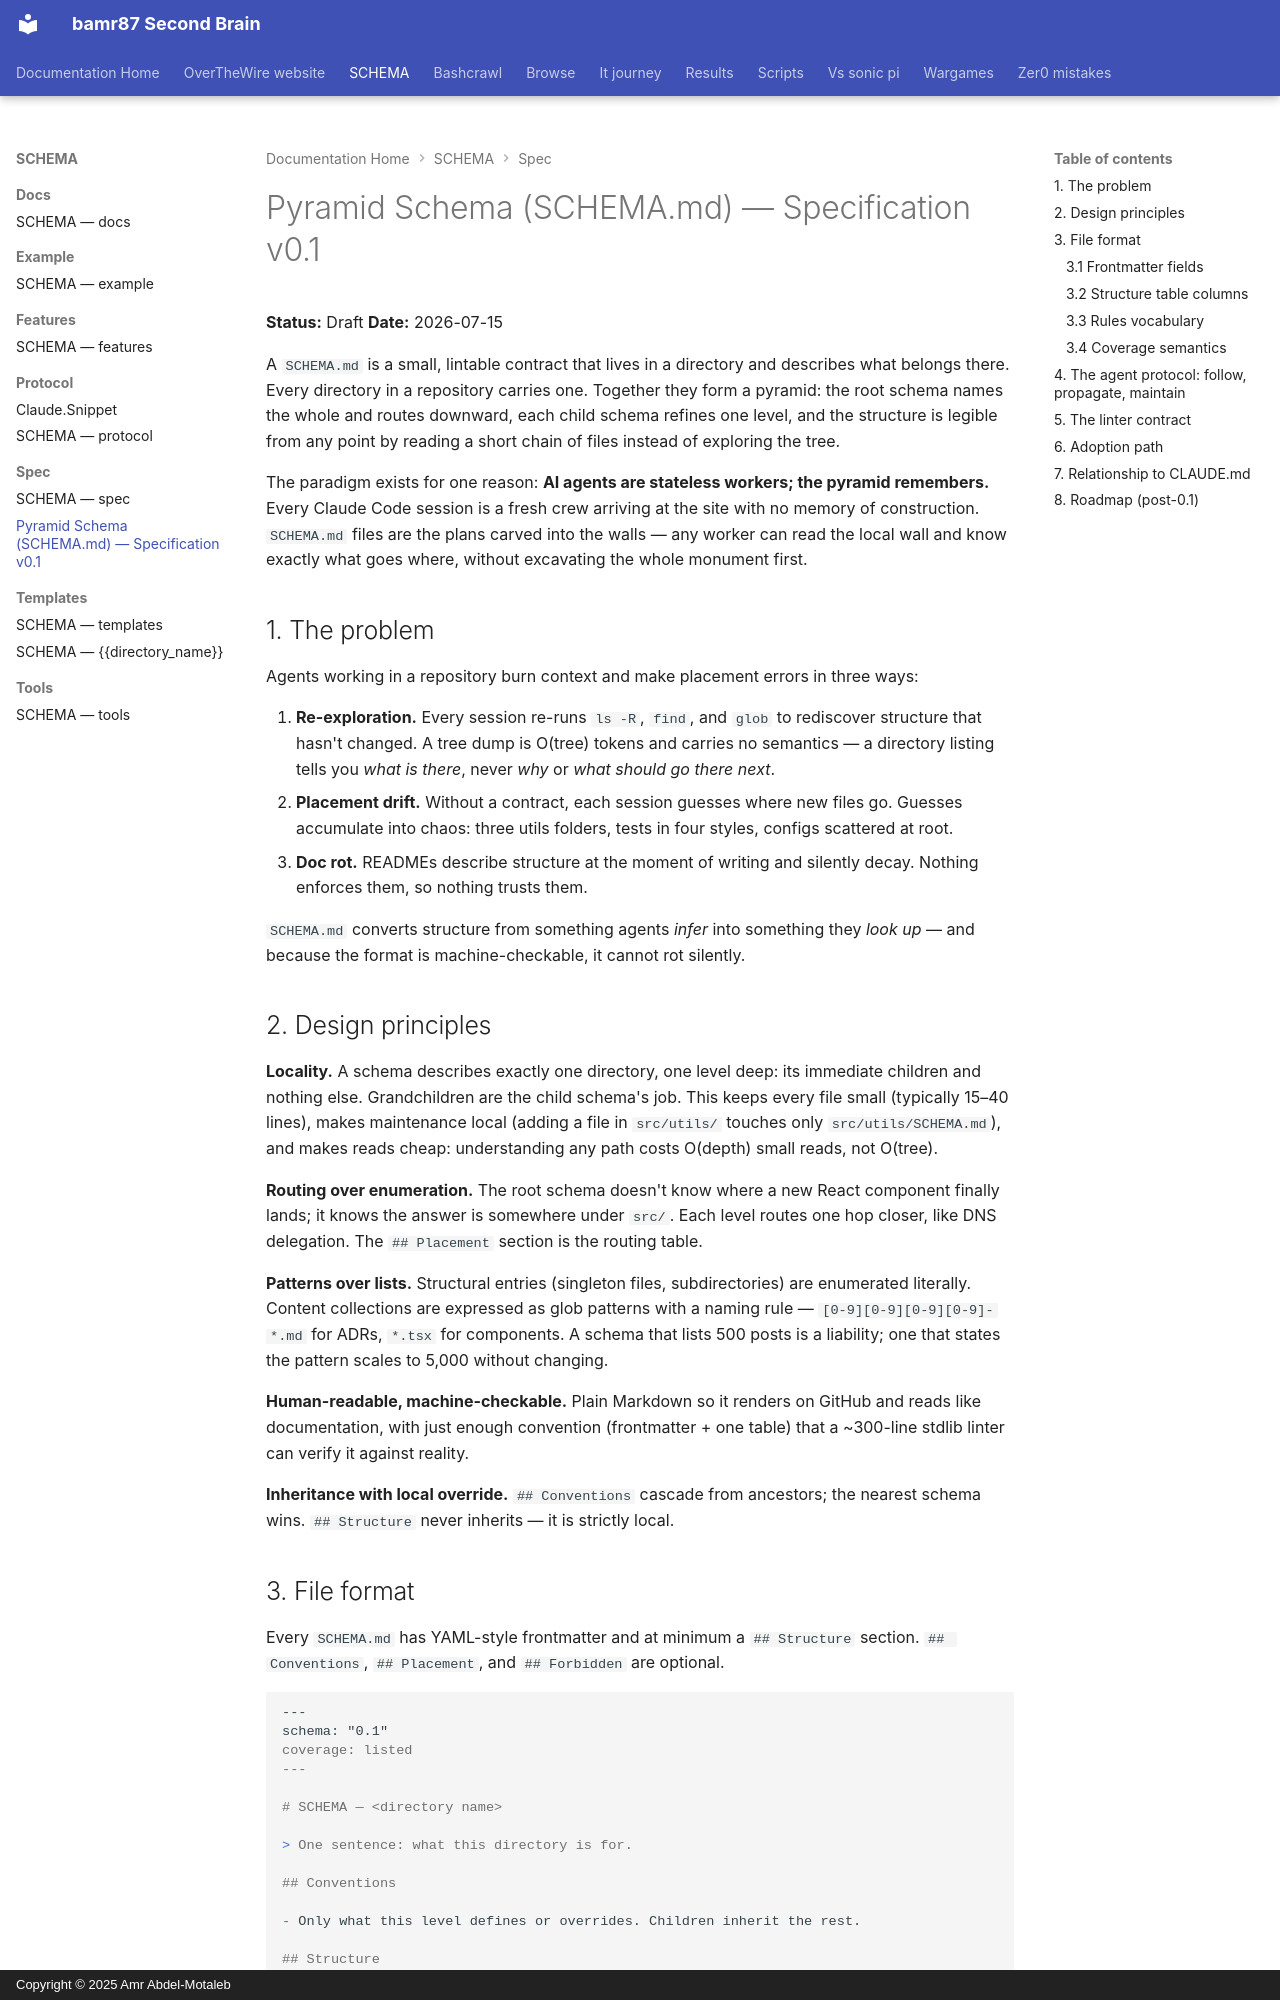

repository: bamr87/README · page: SCHEMA/spec/pyramid-schema-spec-v0.1/index.html · generator: mkdocs · copyright: Copyright © 2025 Amr Abdel-Motaleb

---
source_file: spec/pyramid-schema-spec-v0.1.md
source_repo: bamr87/SCHEMA
source_url: https://github.com/bamr87/SCHEMA/blob/main/spec/pyramid-schema-spec-v0.1.md
title: Pyramid Schema (SCHEMA.md) — Specification v0.1
---
# Pyramid Schema (SCHEMA.md) — Specification v0.1

**Status:** Draft **Date:** 2026-07-15

A `SCHEMA.md` is a small, lintable contract that lives in a directory and describes what belongs there. Every directory in a repository carries one. Together they form a pyramid: the root schema names the whole and routes downward, each child schema refines one level, and the structure is legible from any point by reading a short chain of files instead of exploring the tree.

The paradigm exists for one reason: **AI agents are stateless workers; the pyramid remembers.** Every Claude Code session is a fresh crew arriving at the site with no memory of construction. `SCHEMA.md` files are the plans carved into the walls — any worker can read the local wall and know exactly what goes where, without excavating the whole monument first.

## 1. The problem

Agents working in a repository burn context and make placement errors in three ways:

1. **Re-exploration.** Every session re-runs `ls -R`, `find`, and `glob` to rediscover structure that hasn't changed. A tree dump is O(tree) tokens and carries no semantics — a directory listing tells you *what is there*, never *why* or *what should go there next*.
2. **Placement drift.** Without a contract, each session guesses where new files go. Guesses accumulate into chaos: three utils folders, tests in four styles, configs scattered at root.
3. **Doc rot.** READMEs describe structure at the moment of writing and silently decay. Nothing enforces them, so nothing trusts them.

`SCHEMA.md` converts structure from something agents *infer* into something they *look up* — and because the format is machine-checkable, it cannot rot silently.

## 2. Design principles

**Locality.** A schema describes exactly one directory, one level deep: its immediate children and nothing else. Grandchildren are the child schema's job. This keeps every file small (typically 15–40 lines), makes maintenance local (adding a file in `src/utils/` touches only `src/utils/SCHEMA.md`), and makes reads cheap: understanding any path costs O(depth) small reads, not O(tree).

**Routing over enumeration.** The root schema doesn't know where a new React component finally lands; it knows the answer is somewhere under `src/`. Each level routes one hop closer, like DNS delegation. The `## Placement` section is the routing table.

**Patterns over lists.** Structural entries (singleton files, subdirectories) are enumerated literally. Content collections are expressed as glob patterns with a naming rule — `[0-9][0-9][0-9][0-9]-*.md` for ADRs, `*.tsx` for components. A schema that lists 500 posts is a liability; one that states the pattern scales to 5,000 without changing.

**Human-readable, machine-checkable.** Plain Markdown so it renders on GitHub and reads like documentation, with just enough convention (frontmatter + one table) that a ~300-line stdlib linter can verify it against reality.

**Inheritance with local override.** `## Conventions` cascade from ancestors; the nearest schema wins. `## Structure` never inherits — it is strictly local.
